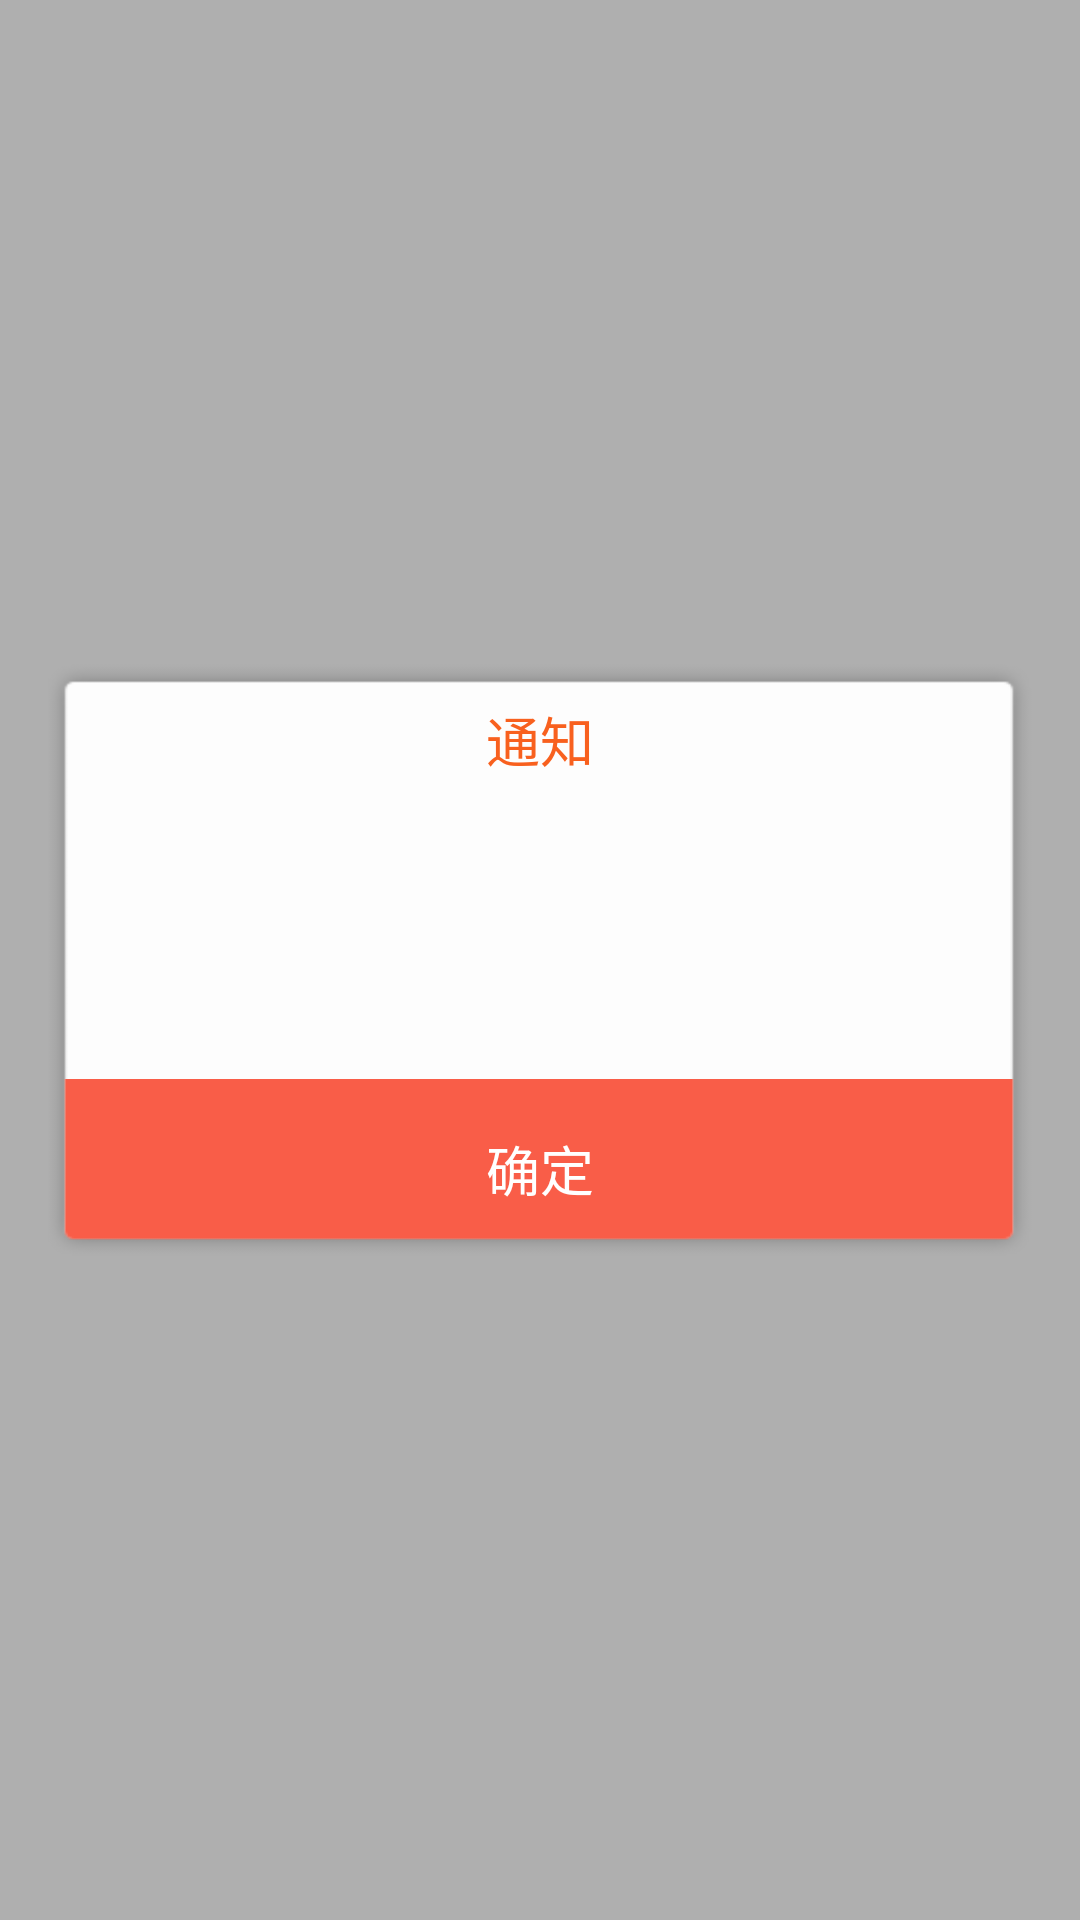

This screen was rendered from an Android layout file. Write that file and the resources it references.
<!-- AndroidManifest.xml: fallback theme Theme.MaterialComponents.DayNight.NoActionBar -->
<!-- res/layout/activity_show_jpush_msg.xml -->
<?xml version="1.0" encoding="utf-8"?>
<RelativeLayout xmlns:android="http://schemas.android.com/apk/res/android"
    android:id="@+id/jpush_msg_bg"
    android:layout_width="fill_parent"
    android:layout_height="fill_parent"
    android:background="@color/transparent_background"
    android:gravity="center"
    android:paddingLeft="16dip"
    android:paddingRight="16dip" >

    <LinearLayout
        android:id="@+id/jpush_msg_content"
        android:layout_width="350dip"
        android:layout_height="wrap_content"
        android:layout_centerHorizontal="true"
        android:layout_centerVertical="true"
        android:background="@drawable/common_dialog_small_bg"
        android:minHeight="180dip"
        android:orientation="vertical" >

        <RelativeLayout
            android:id="@+id/linearLayout1"
            android:layout_width="fill_parent"
            android:layout_height="wrap_content"
            android:layout_marginLeft="5dip"
            android:layout_marginRight="5dip"
            android:layout_marginTop="13dip" >

            <TextView
                android:id="@+id/waiting_dailog_title"
                android:layout_width="wrap_content"
                android:layout_height="wrap_content"
                android:layout_centerInParent="true"
                android:text="通知"
                android:textColor="@color/common_dialog_confirm_title"
                android:textSize="18dip" />
        </RelativeLayout>

        <LinearLayout
            android:id="@+id/linearLayout3"
            android:layout_width="fill_parent"
            android:layout_height="fill_parent"
            android:gravity="center_vertical"
            android:minHeight="100dip"
            android:orientation="vertical" >

            <TextView
                android:id="@+id/confirm_msg"
                android:layout_width="wrap_content"
                android:layout_height="wrap_content"
                android:layout_marginBottom="10dip"
                android:layout_marginLeft="20dip"
                android:layout_marginRight="20dip"
                android:layout_marginTop="10dip"
                android:lineSpacingExtra="3dip"
                android:text=""
                android:textColor="#2b2b2b"
                android:textSize="16dip" />
        </LinearLayout>

        <LinearLayout
            android:id="@+id/linearLayout2"
            android:layout_width="fill_parent"
            android:layout_height="wrap_content"
            android:orientation="horizontal" >

            <Button
                android:id="@+id/confirm_dialog_sure"
                android:layout_width="fill_parent"
                android:layout_height="wrap_content"
                android:background="@drawable/common_dialog_single_btn_bg_selector"
                android:gravity="center"
                android:text="确定"
                android:textColor="@color/common_btn_text_write_color_selector"
                android:textSize="18dip" />
        </LinearLayout>
    </LinearLayout>

</RelativeLayout>
<!-- resources referenced by this layout -->
<resources>
  <color name="common_dialog_confirm_title">#f8601e</color>
  <color name="transparent_background">#50000000</color>
  <!-- drawable common_dialog_single_btn_bg_selector (drawable) -->
  <?xml version="1.0" encoding="utf-8"?>
  <selector xmlns:android="http://schemas.android.com/apk/res/android">
  
      <item android:drawable="@drawable/common_dialog_single_btn_bg_click" android:state_focused="true" android:state_pressed="true"/>
      <item android:drawable="@drawable/common_dialog_single_btn_bg_click" android:state_focused="false" android:state_pressed="true"/>
      <item android:drawable="@drawable/common_dialog_single_btn_bg" android:state_focused="false" android:state_pressed="false"/>
      <item android:drawable="@drawable/common_dialog_single_btn_bg"/>
  
  </selector>
  <!-- drawable common_dialog_small_bg: png bitmap (drawable-hdpi, 4470 bytes) -->
  <!-- drawable common_dialog_single_btn_bg_click: png bitmap (drawable-hdpi, 3169 bytes) -->
  <!-- drawable common_dialog_single_btn_bg: png bitmap (drawable-hdpi, 3165 bytes) -->
</resources>
